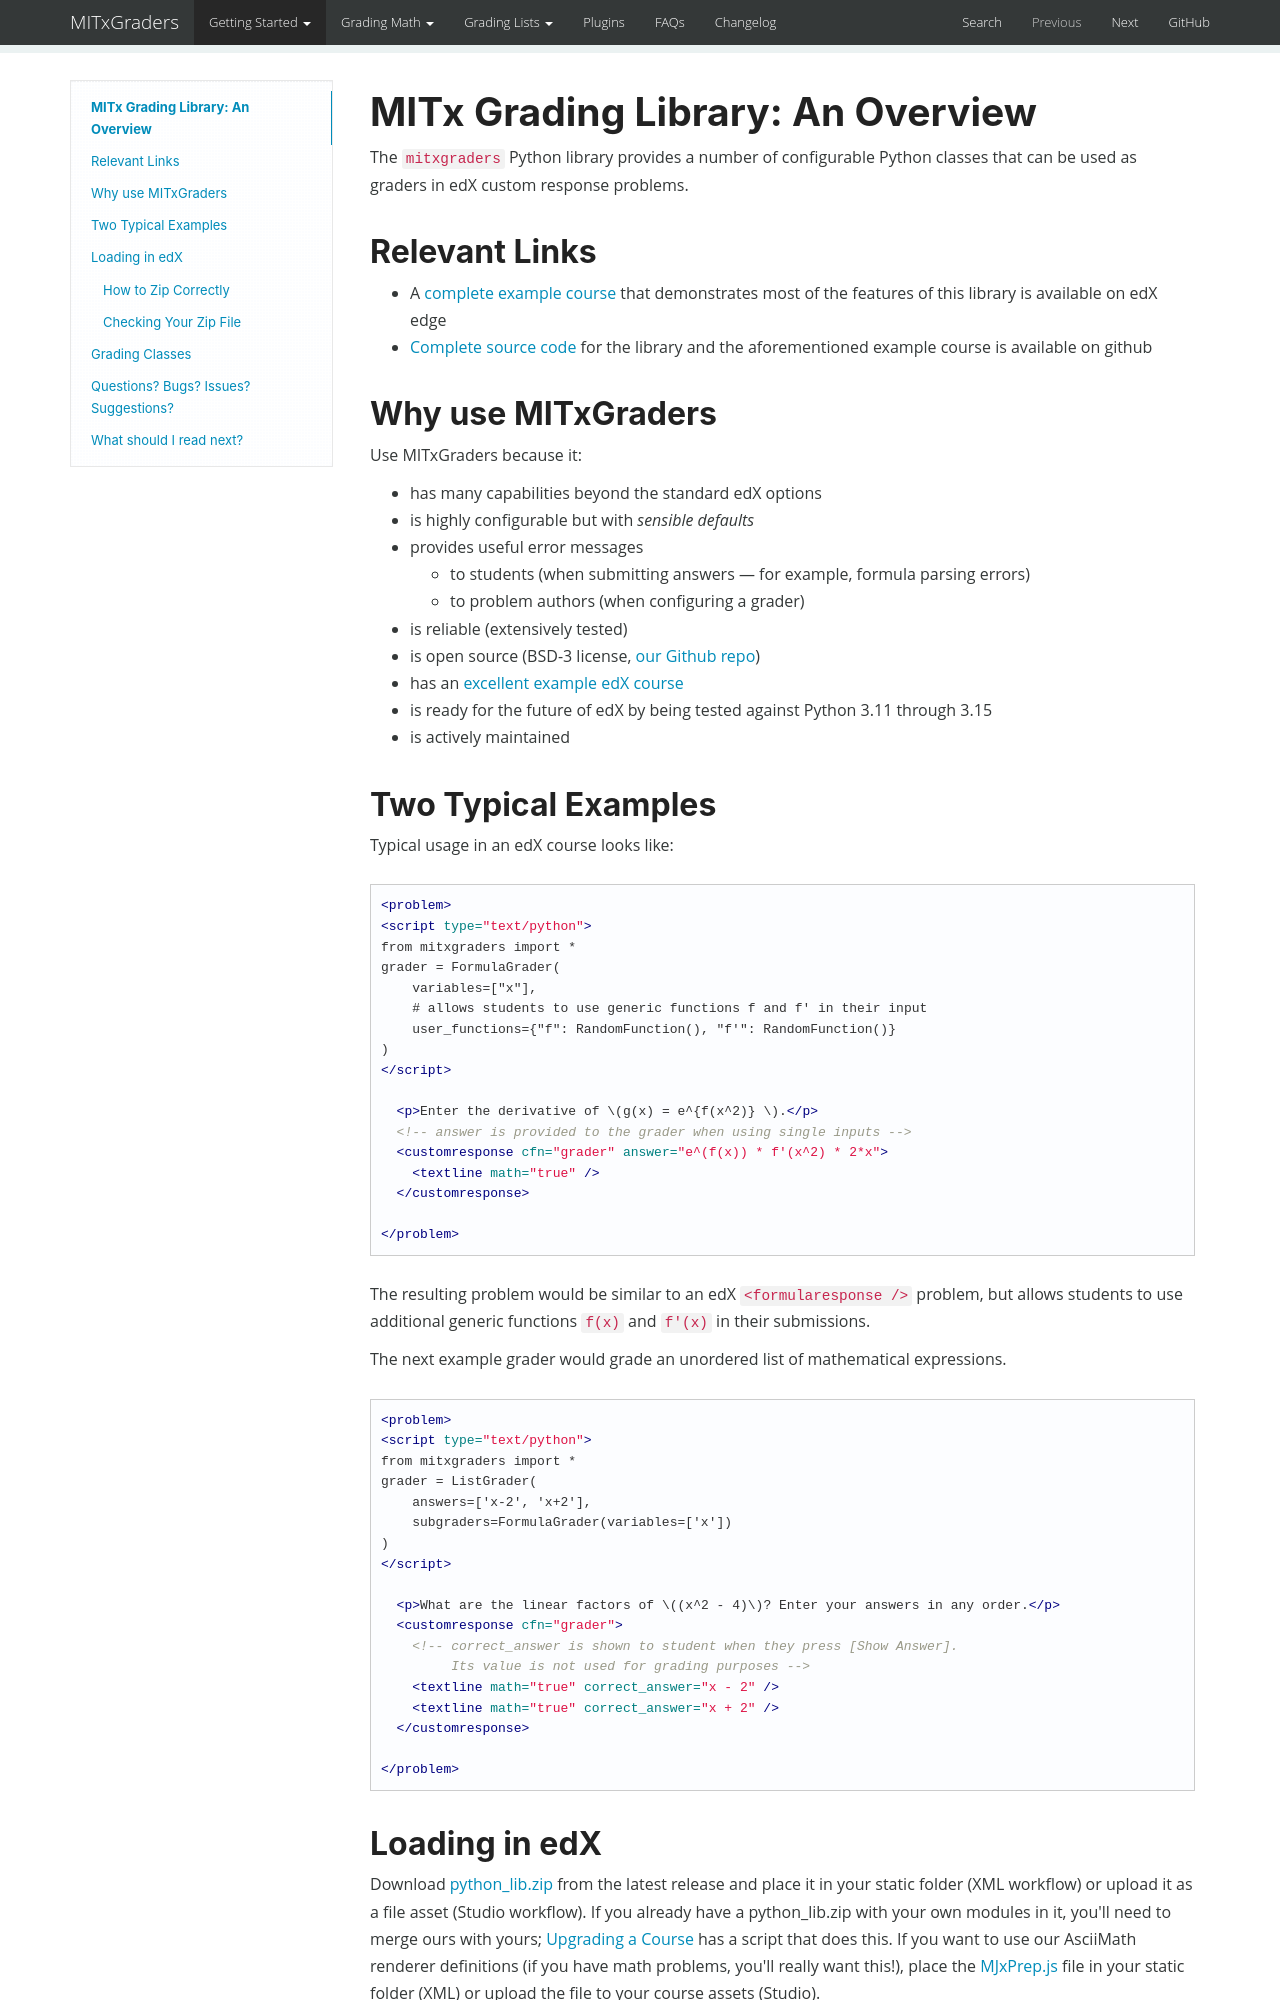

repository: mitodl/mitx-grading-library · page: index.html · generator: mkdocs

# MITx Grading Library: An Overview

The `mitxgraders` Python library provides a number of configurable Python classes that can be used as graders in edX custom response problems.

## Relevant Links

* A [complete example course](https://edge.edx.org/courses/course-v1:MITx+grading-library+examples/) that demonstrates most of the features of this library is available on edX edge
* [Complete source code](https://github.com/mitodl/mitx-grading-library) for the library and the aforementioned example course is available on github


## Why use MITxGraders

Use MITxGraders because it:

- has many capabilities beyond the standard edX options
- is highly configurable but with *sensible defaults*
- provides useful error messages
    - to students (when submitting answers &mdash; for example, formula parsing errors)
    - to problem authors (when configuring a grader)
- is reliable (extensively tested)
- is open source (BSD-3 license, [our Github repo](https://github.com/mitodl/mitx-grading-library))
- has an [excellent example edX course](https://edge.edx.org/courses/course-v1:MITx+grading-library+examples/)
- is ready for the future of edX by being tested against Python 3.11 through 3.15
- is actively maintained


## Two Typical Examples

Typical usage in an edX course looks like:
```XML
<problem>
<script type="text/python">
from mitxgraders import *
grader = FormulaGrader(
    variables=["x"],
    # allows students to use generic functions f and f' in their input
    user_functions={"f": RandomFunction(), "f'": RandomFunction()}
)
</script>

  <p>Enter the derivative of \(g(x) = e^{f(x^2)} \).</p>
  <!-- answer is provided to the grader when using single inputs -->
  <customresponse cfn="grader" answer="e^(f(x)) * f'(x^2) * 2*x">
    <textline math="true" />
  </customresponse>

</problem>
```
The resulting problem would be similar to an edX `<formularesponse />` problem, but allows students to use additional generic functions `f(x)` and `f'(x)` in their submissions.

The next example grader would grade an unordered list of mathematical expressions.

```XML
<problem>
<script type="text/python">
from mitxgraders import *
grader = ListGrader(
    answers=['x-2', 'x+2'],
    subgraders=FormulaGrader(variables=['x'])
)
</script>

  <p>What are the linear factors of \((x^2 - 4)\)? Enter your answers in any order.</p>
  <customresponse cfn="grader">
    <!-- correct_answer is shown to student when they press [Show Answer].
         Its value is not used for grading purposes -->
    <textline math="true" correct_answer="x - 2" />
    <textline math="true" correct_answer="x + 2" />
  </customresponse>

</problem>
```

## Loading in edX

Download [python_lib.zip](https://github.com/mitodl/mitx-grading-library/releases/latest/download/python_lib.zip) from the latest release and place it in your static folder (XML workflow) or upload it as a file asset (Studio workflow). If you already have a python_lib.zip with your own modules in it, you'll need to merge ours with yours; [Upgrading a Course](upgrading.md) has a script that does this. If you want to use our AsciiMath renderer definitions (if you have math problems, you'll really want this!), place the [MJxPrep.js](https://github.com/mitodl/mitx-grading-library/releases/latest/download/MJxPrep.js) file in your static folder (XML) or upload the file to your course assets (Studio).

The basic idea of this library is that it contains a number of classes that can be used as the check function for an edX custom response problem. Different classes of grader are used for different inputs. We begin by presenting a brief overview on how the grading classes are used in general.
